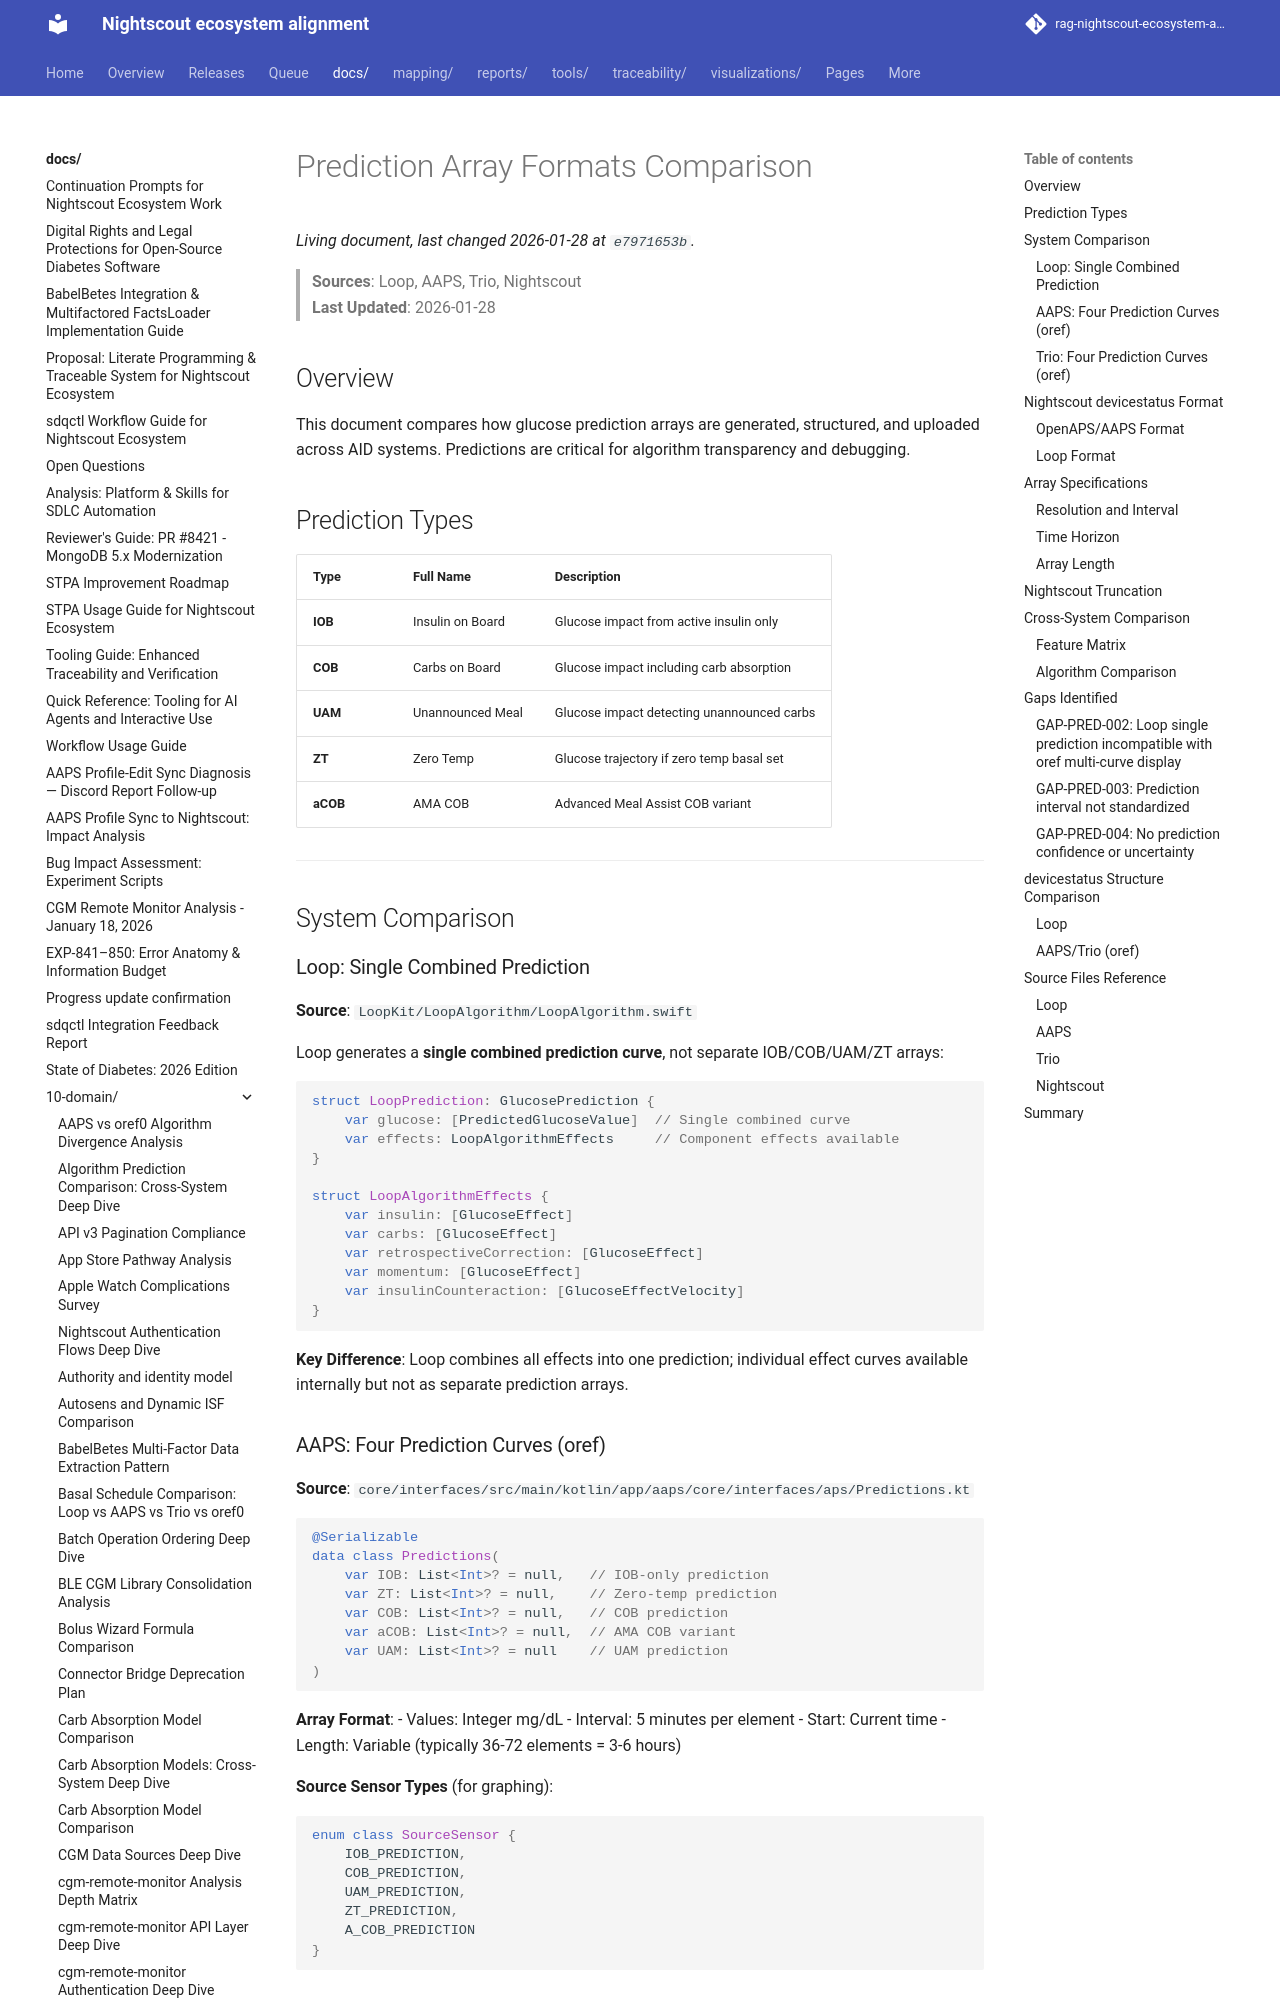

repository: bewest/rag-nightscout-ecosystem-alignment · page: docs/10-domain/prediction-arrays-comparison.html · generator: mkdocs

# Prediction Array Formats Comparison

> **Sources**: Loop, AAPS, Trio, Nightscout  
> **Last Updated**: 2026-01-28

## Overview

This document compares how glucose prediction arrays are generated, structured, and uploaded across AID systems. Predictions are critical for algorithm transparency and debugging.

## Prediction Types

| Type | Full Name | Description |
|------|-----------|-------------|
| **IOB** | Insulin on Board | Glucose impact from active insulin only |
| **COB** | Carbs on Board | Glucose impact including carb absorption |
| **UAM** | Unannounced Meal | Glucose impact detecting unannounced carbs |
| **ZT** | Zero Temp | Glucose trajectory if zero temp basal set |
| **aCOB** | AMA COB | Advanced Meal Assist COB variant |

---

## System Comparison

### Loop: Single Combined Prediction

**Source**: `LoopKit/LoopAlgorithm/LoopAlgorithm.swift`

Loop generates a **single combined prediction curve**, not separate IOB/COB/UAM/ZT arrays:

```swift
struct LoopPrediction: GlucosePrediction {
    var glucose: [PredictedGlucoseValue]  // Single combined curve
    var effects: LoopAlgorithmEffects     // Component effects available
}

struct LoopAlgorithmEffects {
    var insulin: [GlucoseEffect]
    var carbs: [GlucoseEffect]
    var retrospectiveCorrection: [GlucoseEffect]
    var momentum: [GlucoseEffect]
    var insulinCounteraction: [GlucoseEffectVelocity]
}
```

**Key Difference**: Loop combines all effects into one prediction; individual effect curves available internally but not as separate prediction arrays.
